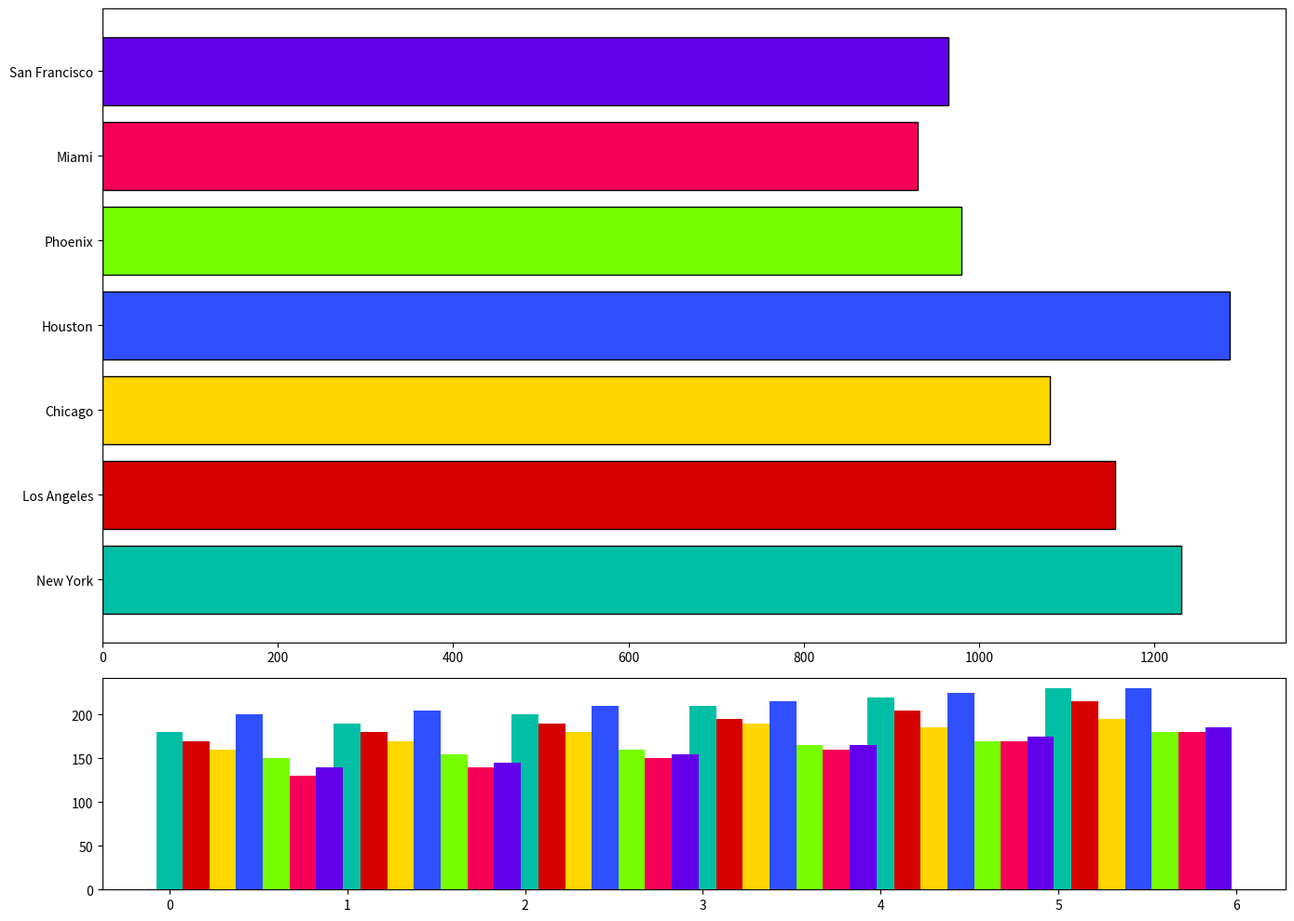

The matplotlib source for this figure:
import matplotlib.pyplot as plt
import numpy as np

cities = ['New York', 'Los Angeles', 'Chicago', 'Houston', 'Phoenix', 'Miami', 'San Francisco']
months = ['January', 'February', 'March', 'April', 'May', 'June']

ny_emissions = [180, 190, 200, 210, 220, 230]
la_emissions = [170, 180, 190, 195, 205, 215]
chicago_emissions = [160, 170, 180, 190, 185, 195]
houston_emissions = [200, 205, 210, 215, 225, 230]
phoenix_emissions = [150, 155, 160, 165, 170, 180]
miami_emissions = [130, 140, 150, 160, 170, 180]
sf_emissions = [140, 145, 155, 165, 175, 185]

emissions_data = np.array([ny_emissions, la_emissions, chicago_emissions, houston_emissions,
                           phoenix_emissions, miami_emissions, sf_emissions])

fig, axs = plt.subplots(2, 1, figsize=(14, 10), gridspec_kw={'height_ratios': [3, 1]})

# New color set chosen manually
colors = ['#00bfa5', '#d50000', '#ffd600', '#304ffe', '#76ff03', '#f50057', '#6200ea']
total_emissions = emissions_data.sum(axis=1)

axs[0].barh(cities, total_emissions, color=colors, edgecolor='black')

for i, city in enumerate(cities):
    axs[1].bar(np.arange(len(months)) + i * 0.15, emissions_data[i], width=0.15, color=colors[i])

plt.tight_layout()
plt.show()
